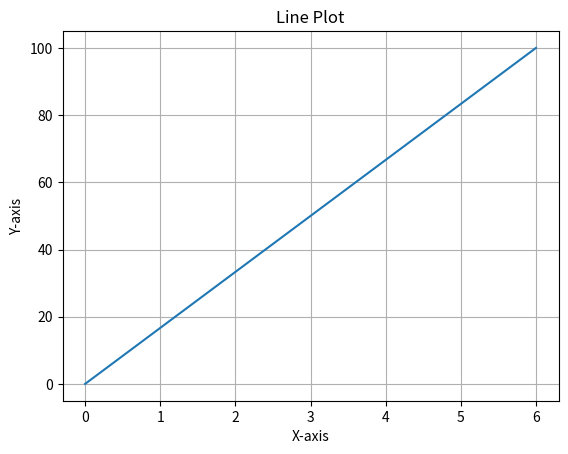

The matplotlib source for this figure:
import matplotlib.pyplot as plt
import numpy as np

x_points=np.array([0,6])
y_points=np.array([0,100])
plt.plot(x_points, y_points)
plt.title('Line Plot')
plt.xlabel('X-axis')
plt.ylabel('Y-axis')
plt.grid()
plt.show()